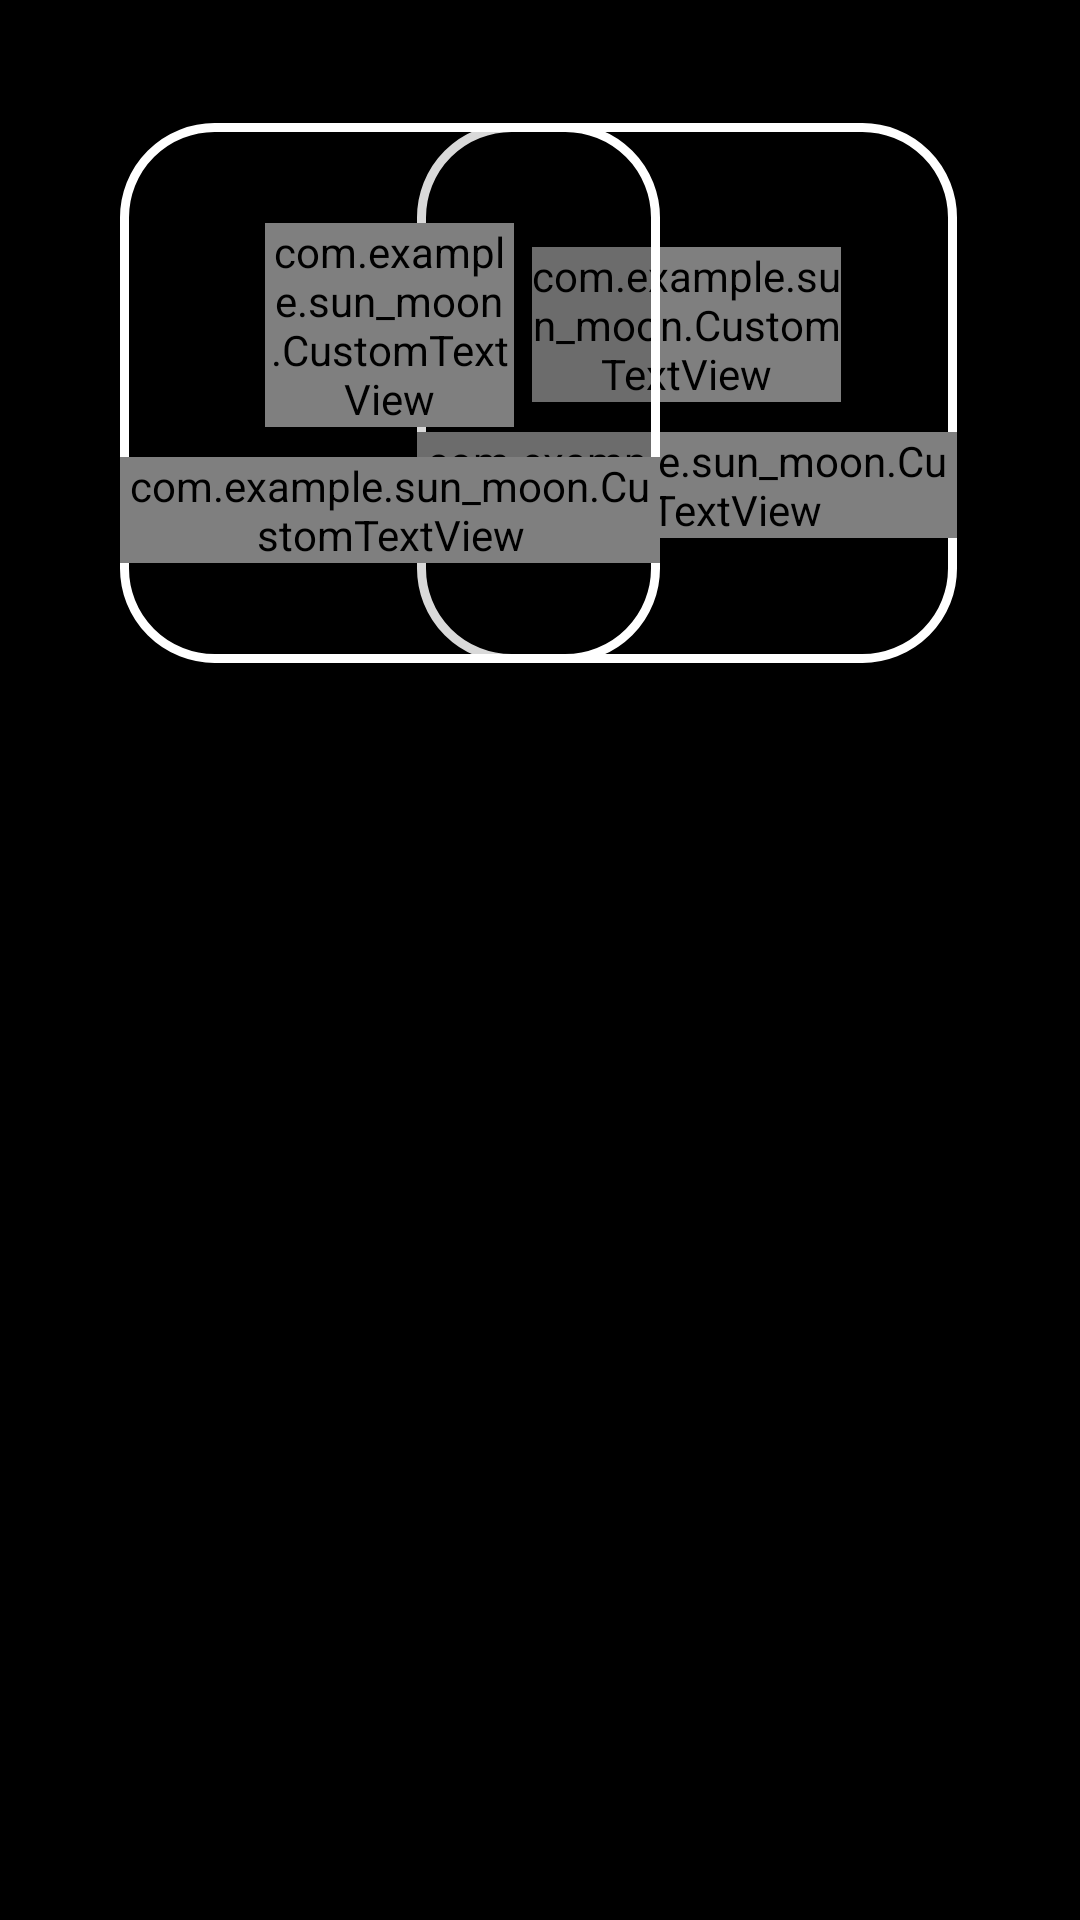

Write the Android layout XML for this screen, with the resource values it uses.
<!-- AndroidManifest.xml: application theme Theme.Sun_Moon -->
<!-- res/layout/exercise_screen.xml -->
<?xml version="1.0" encoding="utf-8"?>
<androidx.constraintlayout.widget.ConstraintLayout xmlns:android="http://schemas.android.com/apk/res/android"
    xmlns:app="http://schemas.android.com/apk/res-auto"
    xmlns:tools="http://schemas.android.com/tools"
    android:layout_width="match_parent"
    android:layout_height="match_parent"
    android:background="@color/black"
    tools:context=".exercise_screen">


    <LinearLayout
        android:id="@+id/view"
        android:layout_width="match_parent"
        android:layout_height="match_parent"
        android:orientation="vertical">

        <ScrollView
            android:id="@+id/scrl"
            android:layout_width="fill_parent"
            android:layout_weight="1"
            android:layout_height="0dp">

            <FrameLayout
                android:layout_width="fill_parent"
                android:layout_height="wrap_content">

                <ImageView
                    android:id="@+id/image"
                    android:layout_width="fill_parent"
                    android:layout_height="fill_parent"
                    android:scaleType="centerCrop"
                    app:srcCompat="@drawable/background"/>


                <Button
                    android:id="@+id/up"
                    android:layout_width="200dp"
                    android:layout_height="100dp"
                    android:layout_gravity="center_horizontal|top"
                    android:text="*up*"
                    android:visibility="gone"
                    android:textColor="@color/white"
                    android:textSize="40dp" />


                <ProgressBar
                    android:id="@+id/pb"
                    style="@android:style/Widget.ProgressBar.Horizontal"
                    android:layout_width="36dp"
                    android:layout_height="610dp"
                    android:layout_alignParentTop="true"
                    android:layout_alignParentEnd="true"
                    android:layout_marginLeft="50dp"
                    android:layout_marginTop="305dp"
                    android:progress="0"
                    android:progressDrawable="@drawable/progress" />


                <ImageView
                    android:id="@+id/tiger_progress"
                    android:layout_width="100dp"
                    android:layout_height="100dp"
                    android:layout_below="@id/pb"
                    android:layout_alignParentEnd="true"
                    android:layout_marginLeft="18dp"
                    android:layout_marginTop="951dp"
                    android:src="@drawable/tiger_progress"/>

                <LinearLayout
                    android:id="@+id/time_view"
                    android:layout_width="180dp"
                    android:layout_height="180dp"
                    android:layout_gravity="right"
                    android:layout_marginTop="41dp"
                    android:layout_marginEnd="41dp"
                    android:background="@drawable/score"
                    android:fontFamily="@font/sds"
                    android:gravity="center"
                    android:orientation="vertical">

                    <com.example.sun_moon.CustomTextView
                        android:id="@+id/time_title"
                        android:layout_width="103dp"
                        android:layout_height="wrap_content"
                        android:layout_gravity="center"
                        android:layout_marginBottom="10dp"
                        android:fontFamily="@font/sds"
                        android:gravity="center"

                        android:text="@string/time"
                        android:textColor="#FFC809"
                        android:textSize="45dp"
                        android:textStyle="bold"
                        app:textStroke="true"
                        app:textStrokeColor="#000000"
                        app:textStrokeWidth="7.0" />


                    <com.example.sun_moon.CustomTextView
                        android:id="@+id/time"
                        android:layout_width="match_parent"
                        android:layout_height="wrap_content"
                        android:layout_gravity="center"
                        android:fontFamily="@font/sds"
                        android:text="01:30"
                        android:textColor="#00BCD4"
                        android:textSize="50sp"
                        android:textAlignment="center"
                        app:textStroke="true"
                        app:textStrokeColor="#000000"
                        app:textStrokeWidth="7.0" />

                </LinearLayout>

                <LinearLayout
                    android:id="@+id/score_view"
                    android:layout_width="180dp"
                    android:layout_height="180dp"
                    android:layout_marginStart="40dp"
                    android:layout_marginTop="41dp"
                    android:layout_marginEnd="41dp"
                    android:background="@drawable/score"
                    android:fontFamily="@font/sds"
                    android:gravity="center"
                    android:orientation="vertical">

                    <com.example.sun_moon.CustomTextView
                        android:id="@+id/score_title"
                        android:layout_width="83dp"
                        android:layout_height="wrap_content"
                        android:layout_gravity="center"
                        android:layout_marginBottom="10dp"
                        android:fontFamily="@font/sds"
                        android:gravity="center"
                        android:text="점수"
                        android:textColor="#FFC809"
                        android:textSize="45dp"
                        android:textStyle="bold"
                        app:textStroke="true"
                        app:textStrokeColor="#000000"
                        app:textStrokeWidth="7.0"
                        tools:ignore="RtlCompat" />

                    <com.example.sun_moon.CustomTextView
                        android:id="@+id/score"
                        android:layout_width="match_parent"
                        android:layout_height="wrap_content"
                        android:layout_gravity="center"
                        android:fontFamily="@font/sds"
                        android:text="0점"
                        android:textAlignment="center"
                        android:textColor="#00BCD4"
                        android:textSize="50sp"
                        android:maxLines="1"
                        app:textStroke="true"
                        app:textStrokeColor="#000000"
                        app:textStrokeWidth="7.0"/>

                </LinearLayout>

                <ImageView
                    android:id="@+id/userwithnobg"
                    android:layout_width="match_parent"
                    android:layout_height="2560px"
                    android:layout_gravity="bottom"
                    android:scaleType="fitXY" />

                <ImageView
                    android:id="@+id/tiger_exercise"
                    android:layout_width="543dp"
                    android:layout_height="468dp"
                    android:layout_marginStart="350dp"
                    android:layout_marginTop="750dp"
                    android:rotation="-17"
                    android:rotationY="180"
                    app:srcCompat="@drawable/tiger_exercise" />

                <ImageView
                    android:id="@+id/tiger_100"
                    android:layout_width="400dp"
                    android:layout_height="500dp"
                    android:layout_gravity="right"
                    android:layout_marginTop="750dp"
                    android:rotationY="180"
                    app:srcCompat="@drawable/tiger_angry" />

            </FrameLayout>
        </ScrollView>
    </LinearLayout>
</androidx.constraintlayout.widget.ConstraintLayout>
<!-- resources referenced by this layout -->
<resources>
  <!-- drawable score (drawable) -->
  <?xml version="1.0" encoding="utf-8"?>
  <shape xmlns:android="http://schemas.android.com/apk/res/android"
      android:padding="10dp"
      android:shape="rectangle" >
      <solid
          android:color="#26000000"
          android:width="10dp"
          android:height="10dp"/>
      <corners
          android:bottomLeftRadius="30dp"
          android:bottomRightRadius="30dp"
          android:topLeftRadius="30dp"
          android:topRightRadius="30dp" />
      <stroke
          android:width="3dp"
          android:color="#FFFFFF" />
  
  </shape>
  <!-- drawable tiger_angry: png bitmap (drawable, 536972 bytes) -->
  <!-- drawable tiger_exercise: png bitmap (drawable, 91620 bytes) -->
  <!-- drawable tiger_progress: png bitmap (drawable, 463623 bytes) -->
  <string name="time">TIME</string>
  <style name="Theme.Sun_Moon" parent="Theme.AppCompat.Light">
          
          <item name="colorPrimary">@color/purple_500</item>
          <item name="colorPrimaryVariant">#530404</item>
          <item name="colorOnPrimary">@color/white</item>
          
          <item name="colorSecondary">@color/teal_200</item>
          <item name="colorSecondaryVariant">@color/teal_700</item>
          <item name="colorOnSecondary">@color/black</item>
          
          <item name="android:statusBarColor" tools:targetApi="l">#D3722A</item>
          <item name="android:windowLightStatusBar" tools:targetApi="m">false</item>
  
          <item name="windowNoTitle">true</item> 
      </style>
  <!-- not gathered from this repository: default colours our renderer supplied (Android Studio template values) -->
  <color name="purple_500">#FF6200EE</color>
  <color name="teal_200">#FF03DAC5</color>
  <color name="teal_700">#FF018786</color>
  <color name="black">#FF000000</color>
  <color name="white">#FFFFFFFF</color>
</resources>
